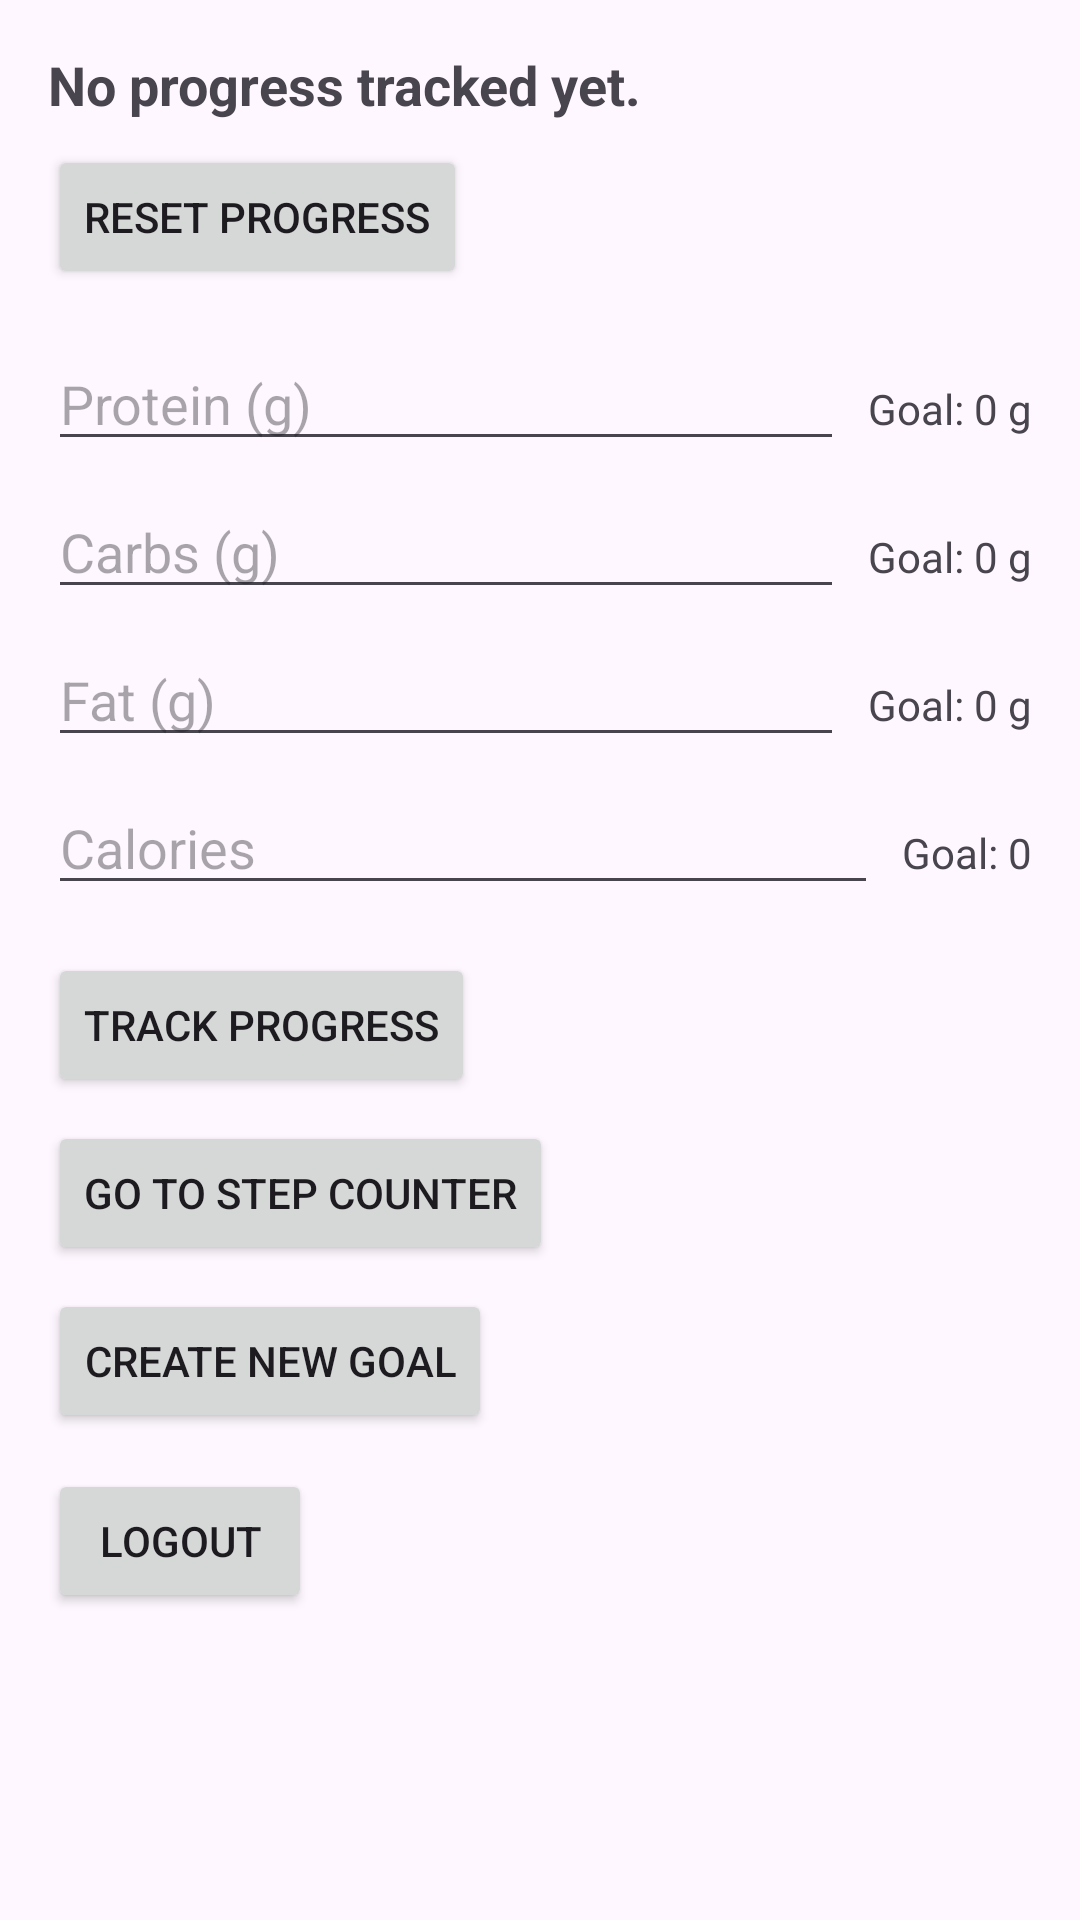

Produce the Android XML layout that renders to this screen, including the resource entries it uses.
<!-- AndroidManifest.xml: application theme Theme.CST338Project02AndriodStudio -->
<!-- res/layout/activity_tracking.xml -->
<?xml version="1.0" encoding="utf-8"?>
<ScrollView xmlns:android="http://schemas.android.com/apk/res/android"
    android:layout_width="match_parent"
    android:layout_height="match_parent">

    <LinearLayout
        android:orientation="vertical"
        android:padding="16dp"
        android:layout_width="match_parent"
        android:layout_height="wrap_content">

        <TextView
            android:id="@+id/progressSummaryTextView"
            android:layout_width="match_parent"
            android:layout_height="wrap_content"
            android:text="No progress tracked yet."
            android:textSize="18sp"
            android:textStyle="bold" />

        <Button
            android:id="@+id/resetProgressButton"
            android:layout_width="wrap_content"
            android:layout_height="wrap_content"
            android:text="Reset Progress"
            android:layout_marginTop="8dp" />

        <LinearLayout
            android:layout_width="match_parent"
            android:layout_height="wrap_content"
            android:orientation="horizontal"
            android:layout_marginTop="16dp">

            <EditText
                android:id="@+id/proteinInputEditText"
                android:layout_width="0dp"
                android:layout_height="wrap_content"
                android:layout_weight="1"
                android:inputType="numberDecimal"
                android:hint="Protein (g)" />

            <TextView
                android:id="@+id/proteinGoalTextView"
                android:layout_width="wrap_content"
                android:layout_height="wrap_content"
                android:layout_marginStart="8dp"
                android:text="Goal: 0 g" />
        </LinearLayout>

        <LinearLayout
            android:layout_width="match_parent"
            android:layout_height="wrap_content"
            android:orientation="horizontal"
            android:layout_marginTop="8dp">

            <EditText
                android:id="@+id/carbsInputEditText"
                android:layout_width="0dp"
                android:layout_height="wrap_content"
                android:layout_weight="1"
                android:inputType="numberDecimal"
                android:hint="Carbs (g)" />

            <TextView
                android:id="@+id/carbsGoalTextView"
                android:layout_width="wrap_content"
                android:layout_height="wrap_content"
                android:layout_marginStart="8dp"
                android:text="Goal: 0 g" />
        </LinearLayout>

        <LinearLayout
            android:layout_width="match_parent"
            android:layout_height="wrap_content"
            android:orientation="horizontal"
            android:layout_marginTop="8dp">

            <EditText
                android:id="@+id/fatInputEditText"
                android:layout_width="0dp"
                android:layout_height="wrap_content"
                android:layout_weight="1"
                android:inputType="numberDecimal"
                android:hint="Fat (g)" />

            <TextView
                android:id="@+id/fatGoalTextView"
                android:layout_width="wrap_content"
                android:layout_height="wrap_content"
                android:layout_marginStart="8dp"
                android:text="Goal: 0 g" />
        </LinearLayout>

        <LinearLayout
            android:layout_width="match_parent"
            android:layout_height="wrap_content"
            android:orientation="horizontal"
            android:layout_marginTop="8dp">

            <EditText
                android:id="@+id/caloriesInputEditText"
                android:layout_width="0dp"
                android:layout_height="wrap_content"
                android:layout_weight="1"
                android:inputType="numberDecimal"
                android:hint="Calories" />

            <TextView
                android:id="@+id/caloriesGoalTextView"
                android:layout_width="wrap_content"
                android:layout_height="wrap_content"
                android:layout_marginStart="8dp"
                android:text="Goal: 0" />
        </LinearLayout>

        <Button
            android:id="@+id/trackProgressButton"
            android:layout_width="wrap_content"
            android:layout_height="wrap_content"
            android:text="Track Progress"
            android:layout_marginTop="16dp" />

        <Button
            android:id="@+id/stepCounterButton"
            android:layout_width="wrap_content"
            android:layout_height="wrap_content"
            android:text="Go to Step Counter"
            android:layout_marginTop="8dp" />

        <Button
            android:id="@+id/createNewGoalButton"
            android:layout_width="wrap_content"
            android:layout_height="wrap_content"
            android:text="Create New Goal"
            android:layout_marginTop="8dp" />

        <Button
            android:id="@+id/logoutButton"
            android:layout_width="wrap_content"
            android:layout_height="wrap_content"
            android:text="Logout"
            android:layout_marginTop="12dp" />

    </LinearLayout>
</ScrollView>
<!-- resources referenced by this layout -->
<resources>
  <style name="Theme.CST338Project02AndriodStudio" parent="Base.Theme.CST338Project02AndriodStudio" />
  <style name="Base.Theme.CST338Project02AndriodStudio" parent="Theme.Material3.DayNight.NoActionBar">
          
          
      </style>
</resources>
